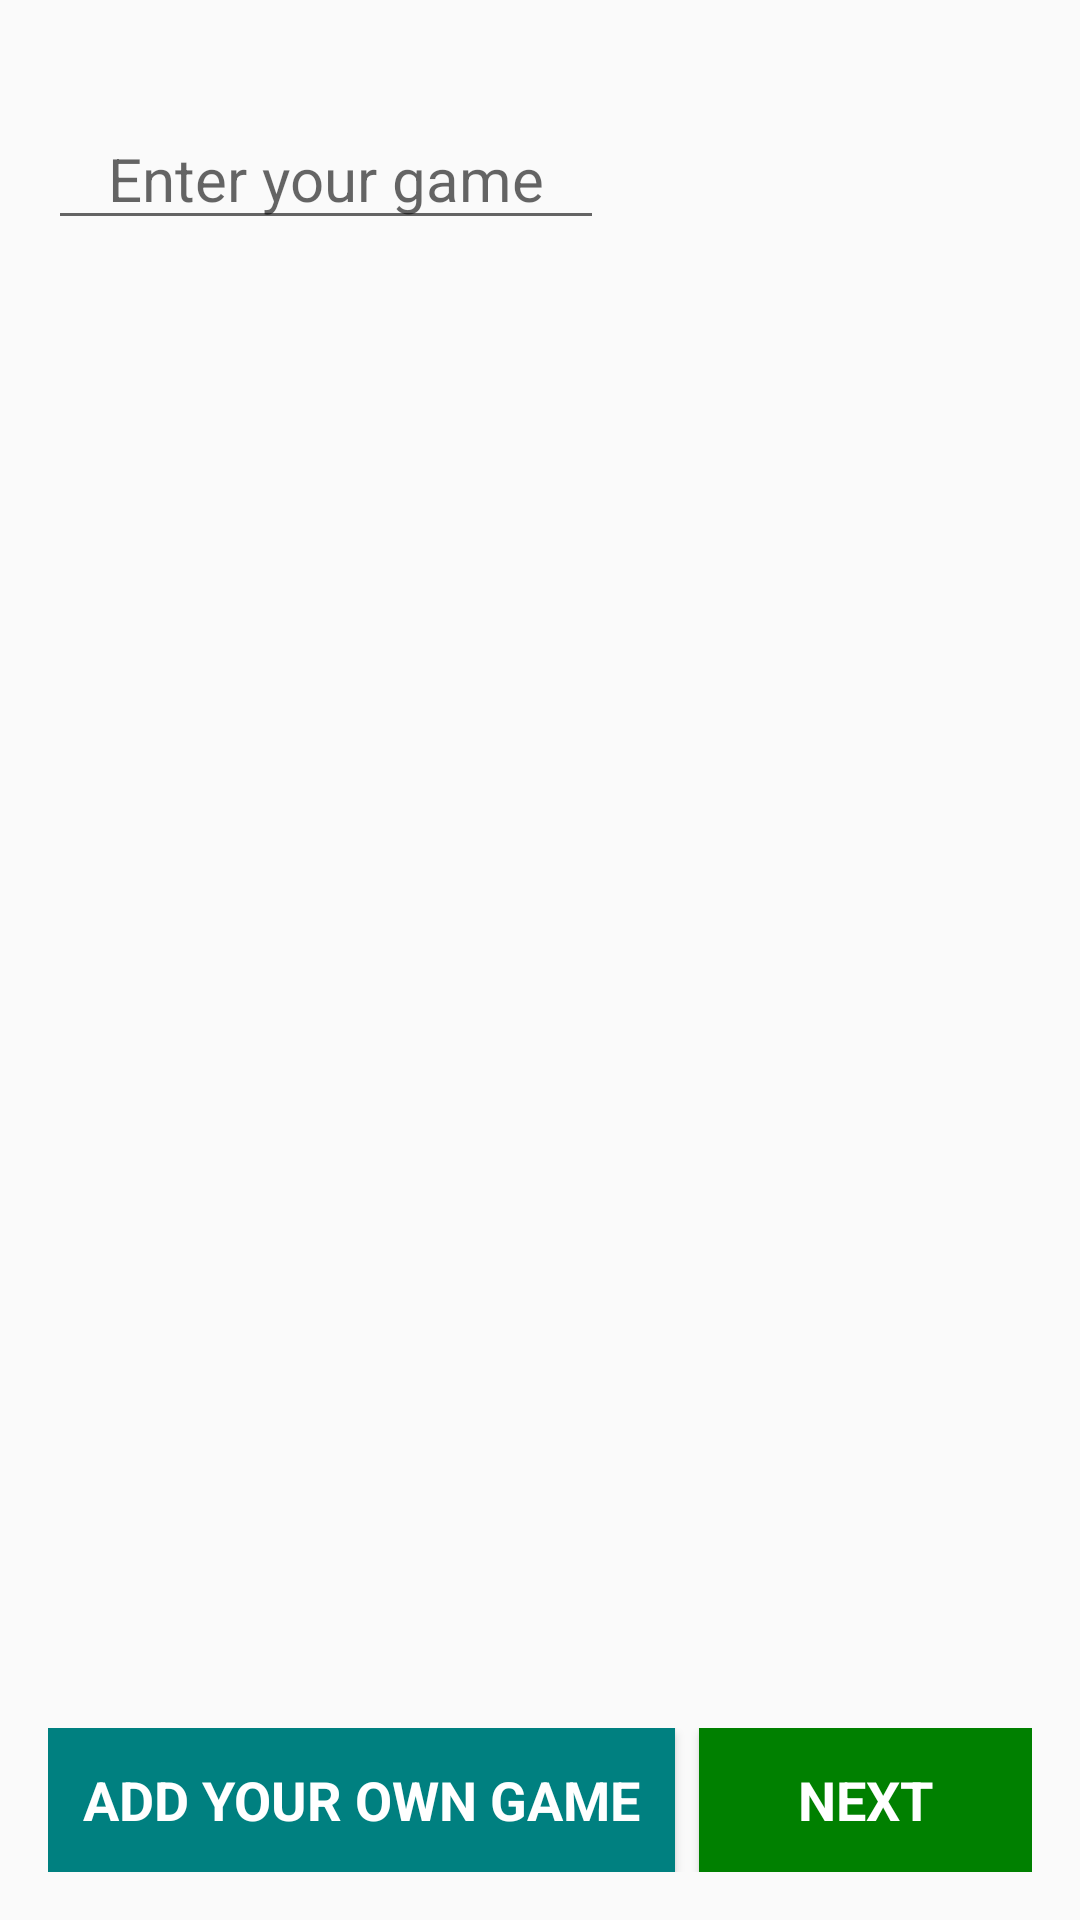

Layout XML and referenced resources for this Android screen:
<!-- AndroidManifest.xml: application theme AppTheme -->
<!-- res/layout/activity_creategame.xml -->
<?xml version="1.0" encoding="utf-8"?>
<RelativeLayout xmlns:android="http://schemas.android.com/apk/res/android"
    xmlns:tools="http://schemas.android.com/tools"
    android:id="@+id/activity_createGame"
    android:layout_width="match_parent"
    android:layout_height="match_parent"
    android:paddingBottom="@dimen/activity_vertical_margin"
    android:paddingLeft="@dimen/activity_horizontal_margin"
    android:paddingRight="@dimen/activity_horizontal_margin"
    android:paddingTop="@dimen/activity_vertical_margin"
    tools:context="com.spartahacks.app.bargamescores.CreateGameActivity">

   <EditText
       android:id="@+id/search_games"
       android:layout_height="wrap_content"
       android:layout_width="wrap_content"
       android:paddingLeft="@dimen/searchPage_searchBar_marginTop_port"
       android:paddingRight="@dimen/searchPage_searchBar_marginTop_port"
       android:hint="@string/searchPage_searchBar_hint"
       android:textSize="@dimen/searchPage_searchBar_textSize"
       android:layout_marginTop="@dimen/searchPage_searchBar_marginTop_port"
       />

    <ExpandableListView
        android:layout_width="match_parent"
        android:layout_height="wrap_content"
        android:id="@+id/game_list_view"
        android:layout_below="@id/search_games"
        android:layout_marginTop="@dimen/searchPage_searchBar_marginTop_port"
        android:layout_alignLeft="@id/search_games">
    </ExpandableListView>

    <LinearLayout
        android:layout_width="match_parent"
        android:layout_height="wrap_content"
        android:layout_alignParentBottom="true"
        android:orientation="horizontal">

        <Button
            android:layout_width="wrap_content"
            android:layout_height="wrap_content"
            android:layout_weight="1"
            android:id="@+id/searchPage_add_your_own_game_btn"
            android:text="ADD YOUR OWN GAME"
            android:textAppearance="?android:attr/textAppearanceMedium"
            android:textStyle="bold"
            android:drawableRight="@drawable/ic_create_black_18dp"
            android:textColor="@color/white"
            android:background="@color/teal"
            style="@style/Widget.AppCompat.Button"/>

        <Button
            android:layout_width="wrap_content"
            android:layout_height="wrap_content"
            android:layout_weight="1"
            android:id="@+id/searchPage_next_btn"
            android:layout_marginLeft="8dp"
            android:text="NEXT"
            android:textAppearance="?android:attr/textAppearanceMedium"
            android:textStyle="bold"
            android:drawableRight="@drawable/ic_done_black_18dp"
            android:textColor="@color/white"
            android:background="@color/green"
            style="@style/Widget.AppCompat.Button"/>
    </LinearLayout>

</RelativeLayout>
<!-- resources referenced by this layout -->
<resources>
  <color name="green">#008000</color>
  <color name="teal">#008080</color>
  <dimen name="activity_horizontal_margin">16dp</dimen>
  <dimen name="activity_vertical_margin">16dp</dimen>
  <dimen name="searchPage_searchBar_marginTop_port">20dp</dimen>
  <dimen name="searchPage_searchBar_textSize">20sp</dimen>
  <string name="searchPage_searchBar_hint">Enter your game</string>
  <style name="AppTheme" parent="Theme.AppCompat.Light.DarkActionBar">
          
          <item name="colorPrimary">@color/colorPrimary</item>
          <item name="colorPrimaryDark">@color/colorPrimaryDark</item>
          <item name="colorAccent">@color/colorAccent</item>
          <item name="colorGray">@color/colorGray</item>
      </style>
  <color name="colorPrimary">#3F51B5</color>
  <color name="colorPrimaryDark">#303F9F</color>
  <color name="colorAccent">#FF4081</color>
  <!-- not gathered from this repository: default colours our renderer supplied (Android Studio template values) -->
  <color name="white">#FFFFFFFF</color>
</resources>
